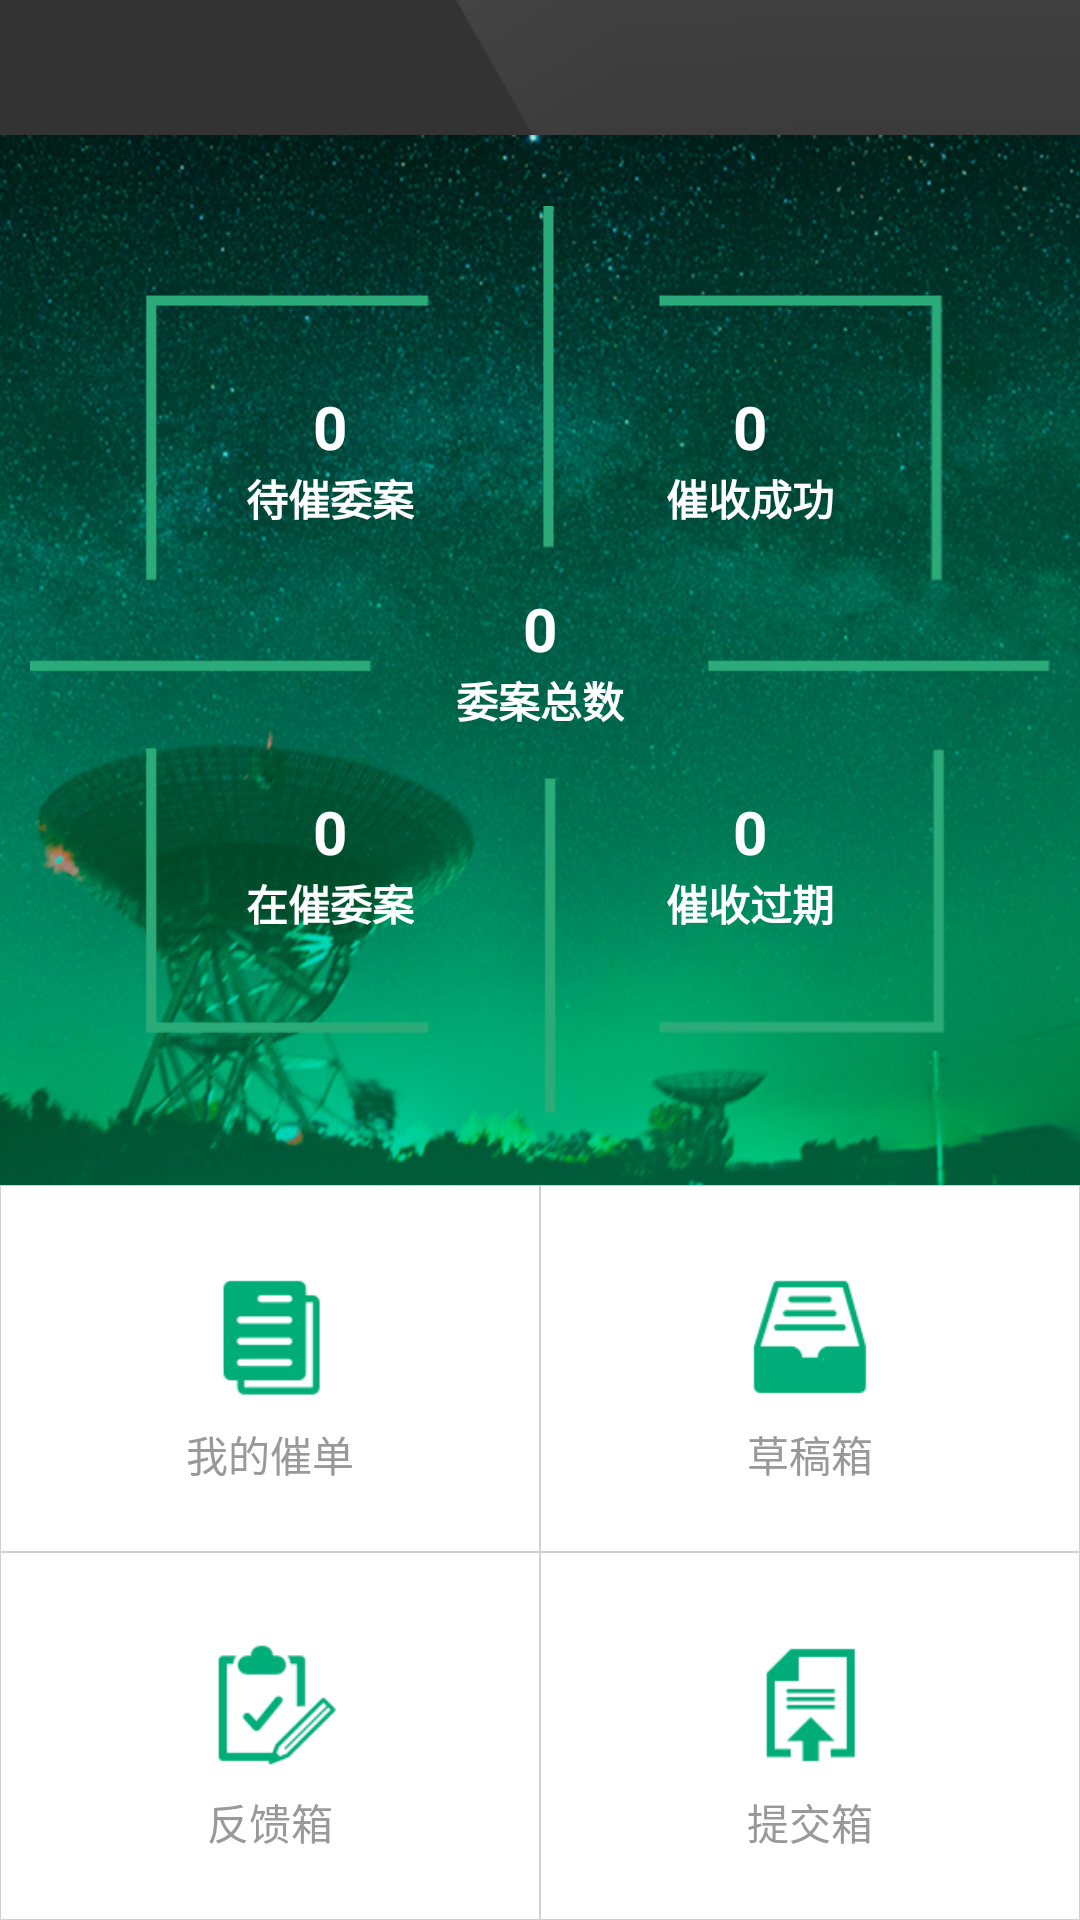

This screen was rendered from an Android layout file. Write that file and the resources it references.
<!-- AndroidManifest.xml: application theme AppTheme -->
<!-- res/layout/activity_main.xml -->
<?xml version="1.0" encoding="utf-8"?>

<LinearLayout xmlns:android="http://schemas.android.com/apk/res/android"
    xmlns:tools="http://schemas.android.com/tools"
    android:layout_width="match_parent"
    android:layout_height="match_parent"
    android:background="@color/white"
    android:orientation="vertical"
    tools:context=".ui.MainActivity">

    <include
        android:id="@+id/title_bar"
        layout="@layout/include_titlebar" />

    <RelativeLayout
        android:layout_width="match_parent"
        android:layout_height="0dp"
        android:layout_weight="5">

        <ImageView
            android:layout_width="match_parent"
            android:layout_height="match_parent"
            android:scaleType="centerCrop"
            android:src="@drawable/main_bg" />


        <ImageView
            android:id="@+id/iv_main_mask"
            android:layout_width="match_parent"
            android:layout_height="match_parent"
            android:layout_margin="10dp"
            android:scaleType="fitCenter"
            android:src="@drawable/main_mask" />

        <LinearLayout
            android:layout_width="match_parent"
            android:layout_height="match_parent"
            android:layout_alignBottom="@+id/iv_main_mask"
            android:layout_alignLeft="@+id/iv_main_mask"
            android:layout_alignRight="@+id/iv_main_mask"
            android:layout_alignTop="@+id/iv_main_mask"
            android:orientation="vertical"
            android:padding="30dp"
            android:weightSum="2">

            <LinearLayout
                android:layout_width="match_parent"
                android:layout_height="0dp"
                android:layout_weight="1"
                android:weightSum="2">

                <LinearLayout

                    android:layout_width="0dp"
                    android:layout_height="match_parent"
                    android:layout_weight="1"
                    android:gravity="center"
                    android:orientation="vertical">

                    <TextView
                        android:id="@+id/tv_await"
                        android:layout_width="wrap_content"
                        android:layout_height="wrap_content"
                        android:text="0"
                        android:textColor="@color/white"
                        android:textSize="@dimen/h2"
                        android:textStyle="bold" />

                    <TextView
                        android:layout_width="wrap_content"
                        android:layout_height="wrap_content"
                        android:text="待催委案"
                        android:textColor="@color/white"
                        android:textSize="@dimen/h5"
                        android:textStyle="bold" />

                </LinearLayout>

                <LinearLayout

                    android:layout_width="0dp"
                    android:layout_height="match_parent"
                    android:layout_weight="1"
                    android:gravity="center"
                    android:orientation="vertical">

                    <TextView
                        android:id="@+id/tv_success"
                        android:layout_width="wrap_content"
                        android:layout_height="wrap_content"
                        android:text="0"
                        android:textColor="@color/white"
                        android:textSize="@dimen/h2"
                        android:textStyle="bold" />

                    <TextView
                        android:layout_width="wrap_content"
                        android:layout_height="wrap_content"
                        android:text="催收成功"
                        android:textColor="@color/white"
                        android:textSize="@dimen/h5"
                        android:textStyle="bold" />

                </LinearLayout>

            </LinearLayout>

            <LinearLayout
                android:layout_width="match_parent"
                android:layout_height="0dp"
                android:layout_weight="1">

                <LinearLayout

                    android:layout_width="0dp"
                    android:layout_height="match_parent"
                    android:layout_weight="1"
                    android:gravity="center"
                    android:orientation="vertical">

                    <TextView
                        android:id="@+id/tv_doing"
                        android:layout_width="wrap_content"
                        android:layout_height="wrap_content"
                        android:text="0"
                        android:textColor="@color/white"
                        android:textSize="@dimen/h2"
                        android:textStyle="bold" />

                    <TextView
                        android:layout_width="wrap_content"
                        android:layout_height="wrap_content"
                        android:text="在催委案"
                        android:textColor="@color/white"
                        android:textSize="@dimen/h5"
                        android:textStyle="bold" />

                </LinearLayout>

                <LinearLayout

                    android:layout_width="0dp"
                    android:layout_height="match_parent"
                    android:layout_weight="1"
                    android:gravity="center"
                    android:orientation="vertical">

                    <TextView
                        android:id="@+id/tv_overdue"
                        android:layout_width="wrap_content"
                        android:layout_height="wrap_content"
                        android:text="0"
                        android:textColor="@color/white"
                        android:textSize="@dimen/h2"
                        android:textStyle="bold" />

                    <TextView
                        android:layout_width="wrap_content"
                        android:layout_height="wrap_content"
                        android:text="催收过期"
                        android:textColor="@color/white"
                        android:textSize="@dimen/h5"
                        android:textStyle="bold" />

                </LinearLayout>
            </LinearLayout>


        </LinearLayout>

        <LinearLayout

            android:layout_width="match_parent"
            android:layout_height="match_parent"
            android:gravity="center"
            android:orientation="vertical">

            <TextView
                android:id="@+id/tv_total"
                android:layout_width="wrap_content"
                android:layout_height="wrap_content"
                android:text="0"
                android:textColor="@color/white"
                android:textSize="@dimen/h2"
                android:textStyle="bold" />

            <TextView
                android:layout_width="wrap_content"
                android:layout_height="wrap_content"
                android:text="委案总数"
                android:textColor="@color/white"
                android:textSize="@dimen/h5"
                android:textStyle="bold" />

        </LinearLayout>


    </RelativeLayout>

    <LinearLayout
        android:layout_width="match_parent"
        android:layout_height="0dp"
        android:layout_weight="3.5"
        android:orientation="vertical"
        android:weightSum="2">

        <LinearLayout
            android:layout_width="match_parent"
            android:layout_height="0dp"
            android:layout_weight="1"
            android:weightSum="2">

            <LinearLayout
                android:id="@+id/ll_appoint"
                android:layout_width="0dp"
                android:layout_height="match_parent"
                android:layout_weight="1"
                android:background="@drawable/boder_1px"
                android:gravity="center"
                android:orientation="vertical">

                <ImageView
                    android:layout_width="wrap_content"
                    android:layout_height="wrap_content"
                    android:scaleX="0.8"
                    android:scaleY="0.8"
                    android:src="@drawable/icon_appoint" />

                <TextView
                    android:layout_width="wrap_content"
                    android:layout_height="wrap_content"
                    android:text="我的催单"
                    android:textColor="@color/text_label_color"
                    android:textSize="@dimen/h5" />

            </LinearLayout>

            <LinearLayout
                android:id="@+id/ll_draft"
                android:layout_width="0dp"
                android:layout_height="match_parent"
                android:layout_weight="1"
                android:background="@drawable/boder_1px"
                android:gravity="center"
                android:orientation="vertical">

                <ImageView
                    android:layout_width="wrap_content"
                    android:layout_height="wrap_content"
                    android:scaleX="0.8"
                    android:scaleY="0.8"
                    android:src="@drawable/icon_draft" />

                <TextView
                    android:layout_width="wrap_content"
                    android:layout_height="wrap_content"
                    android:text="草稿箱"
                    android:textColor="@color/text_label_color"
                    android:textSize="@dimen/h5" />

            </LinearLayout>

        </LinearLayout>

        <LinearLayout
            android:layout_width="match_parent"
            android:layout_height="0dp"
            android:layout_weight="1">

            <LinearLayout
                android:id="@+id/ll_receivable"
                android:layout_width="0dp"
                android:layout_height="match_parent"
                android:layout_weight="1"
                android:background="@drawable/boder_1px"
                android:gravity="center"
                android:orientation="vertical">

                <ImageView
                    android:layout_width="wrap_content"
                    android:layout_height="wrap_content"
                    android:scaleX="0.8"
                    android:scaleY="0.8"
                    android:src="@drawable/icon_receivable" />

                <TextView
                    android:layout_width="wrap_content"
                    android:layout_height="wrap_content"
                    android:text="反馈箱"
                    android:textColor="@color/text_label_color"
                    android:textSize="@dimen/h5" />

            </LinearLayout>

            <LinearLayout
                android:id="@+id/ll_stay"
                android:layout_width="0dp"
                android:layout_height="match_parent"
                android:layout_weight="1"
                android:background="@drawable/boder_1px"
                android:gravity="center"
                android:orientation="vertical">

                <ImageView
                    android:layout_width="wrap_content"
                    android:layout_height="wrap_content"
                    android:scaleX="0.8"
                    android:scaleY="0.8"
                    android:src="@drawable/icon_stay" />

                <TextView
                    android:layout_width="wrap_content"
                    android:layout_height="wrap_content"
                    android:text="提交箱"
                    android:textColor="@color/text_label_color"
                    android:textSize="@dimen/h5" />

            </LinearLayout>
        </LinearLayout>
    </LinearLayout>
</LinearLayout>
<!-- res/layout/include_titlebar.xml (included above) -->
<?xml version="1.0" encoding="utf-8"?>

<LinearLayout xmlns:android="http://schemas.android.com/apk/res/android"
    android:layout_width="match_parent"
    android:layout_height="wrap_content"
    android:orientation="vertical">

    <LinearLayout
        android:layout_width="match_parent"
        android:layout_height="@dimen/title_bar_height"
        android:background="@drawable/icon_titlebar_bg"
        android:weightSum="4">

        <FrameLayout
            android:layout_width="0dp"
            android:layout_height="match_parent"
            android:layout_weight="1">

            <FrameLayout
                android:id="@+id/tv_back"
                android:layout_width="match_parent"
                android:layout_height="match_parent"
                android:visibility="invisible">

                <TextView
                    android:layout_width="wrap_content"
                    android:layout_height="wrap_content"
                    android:layout_gravity="center"
                    android:drawableLeft="@drawable/icon_arrow_left"
                    android:drawablePadding="5dp"
                    android:text="返回"
                    android:textColor="@color/white"
                    android:textSize="@dimen/h3" />
            </FrameLayout>

            <TextView
                android:id="@+id/tv_left_small"
                android:layout_width="match_parent"
                android:layout_height="match_parent"
                android:gravity="center"
                android:text="测试"
                android:textColor="@color/white"
                android:textSize="@dimen/h4"
                android:visibility="invisible" />
        </FrameLayout>

        <FrameLayout
            android:layout_width="0dp"
            android:layout_height="match_parent"
            android:layout_weight="2">

            <TextView
                android:id="@+id/tv_title"
                android:layout_width="match_parent"
                android:layout_height="match_parent"
                android:gravity="center"
                android:text="标题"
                android:textColor="@color/white"
                android:textSize="@dimen/h2"
                android:visibility="invisible" />
        </FrameLayout>

        <FrameLayout
            android:id="@+id/fl_right"
            android:layout_width="0dp"
            android:layout_height="match_parent"
            android:layout_weight="1">

            <TextView
                android:id="@+id/tv_right"
                android:layout_width="wrap_content"
                android:layout_height="wrap_content"
                android:layout_gravity="center"
                android:drawablePadding="0dp"
                android:gravity="center"
                android:text="完成"
                android:textColor="@color/white"
                android:textSize="@dimen/h3"
                android:visibility="invisible" />

            <ImageView
                android:id="@+id/iv_right"
                android:layout_width="wrap_content"
                android:layout_height="wrap_content"
                android:layout_gravity="center_vertical|right"
                android:layout_marginRight="20dp"
                android:scaleType="center"
                android:src="@drawable/icon_settings"
                android:visibility="invisible" />
        </FrameLayout>
    </LinearLayout>
</LinearLayout>
<!-- resources referenced by this layout -->
<resources>
  <color name="text_label_color">#ff999999</color>
  <color name="white">#ffffffff</color>
  <dimen name="h2">20sp</dimen>
  <dimen name="h3">18sp</dimen>
  <dimen name="h4">16sp</dimen>
  <dimen name="h5">14sp</dimen>
  <dimen name="title_bar_height">45dp</dimen>
  <!-- drawable boder_1px (drawable) -->
  <?xml version="1.0" encoding="utf-8"?>
  
  <shape xmlns:android="http://schemas.android.com/apk/res/android"
      android:shape="rectangle">
      <stroke
          android:width="1px"
          android:color="@color/gray" />
  
  </shape>
  <!-- drawable icon_appoint: png bitmap (drawable-hdpi, 2140 bytes) -->
  <!-- drawable icon_arrow_left: png bitmap (drawable-hdpi, 435 bytes) -->
  <!-- drawable icon_draft: png bitmap (drawable-hdpi, 3153 bytes) -->
  <!-- drawable icon_receivable: png bitmap (drawable-hdpi, 4254 bytes) -->
  <!-- drawable icon_settings: png bitmap (drawable-hdpi, 798 bytes) -->
  <!-- drawable icon_stay: png bitmap (drawable-hdpi, 1922 bytes) -->
  <!-- drawable icon_titlebar_bg: png bitmap (drawable-hdpi, 2663 bytes) -->
  <!-- drawable main_bg: png bitmap (drawable-hdpi, 548158 bytes) -->
  <!-- drawable main_mask: png bitmap (drawable-hdpi, 7514 bytes) -->
  <style name="AppTheme" parent="Theme.AppCompat.Light.NoActionBar">
          <item name="android:windowBackground">@color/activity_background</item>
          <item name="android:windowNoTitle">true</item>
          <item name="windowActionBar">false</item>
          <item name="android:windowContentOverlay">@null</item>
      </style>
  <color name="gray">#ffd1cfcf</color>
  <color name="activity_background">#FF333333</color>
</resources>
